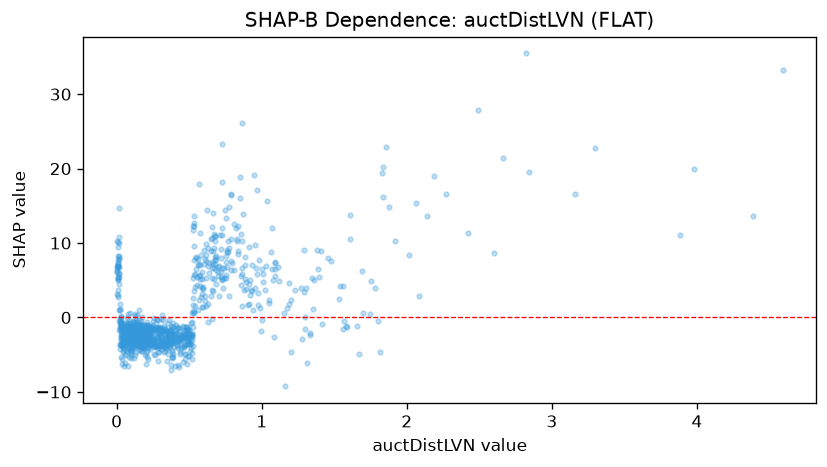

Values plotted in this chart, from the file beside it:
feature_value, shap_value
1.004, 6.476
0.083, -5.375
0.199, -3.21
0.507, -3.514
0.526, 12.25
0.824, 12.06
0.088, -2.845
0.405, -6.462
0.021, -3.505
0.033, -2.697
0.039, -5.569
0.461, -3.998
0.32, -3.844
0.517, -2.304
0.679, 11
0.517, -2.303
0.246, -1.059
0.345, -5.814
0.392, -4.928
0.131, -2.951
0.218, -5.547
0.113, -3.38
0.867, 5.883
0.079, -2.13
0.716, 7.941
0.073, -3.277
0.637, 7.301
1.88, 14.82
0.113, -2.845
0.305, -2.772
1.2, 2.312
0.272, -3.793
0.016, 5.819
0.198, -3.597
0.57, 5.574
0.59, 3.196
0.054, -2.877
1.092, 7.474
0.312, -3.016
0.468, -4.893
0.655, 7.431
1.033, 6.958
1.114, 6.812
0.441, -2.903
0.564, 7.08
0.563, 7.902
0.207, -0.6456
0.19, -2.248
0.465, -3.783
0.058, -3.198
0.395, -3.146
0.833, 10.6
0.775, 9.388
0.357, -3.56
0.177, -4.52
0.176, -3.754
0.955, 9.688
0.515, -3.609
1.837, 20.23
0.468, -2.54
... 915 more rows
